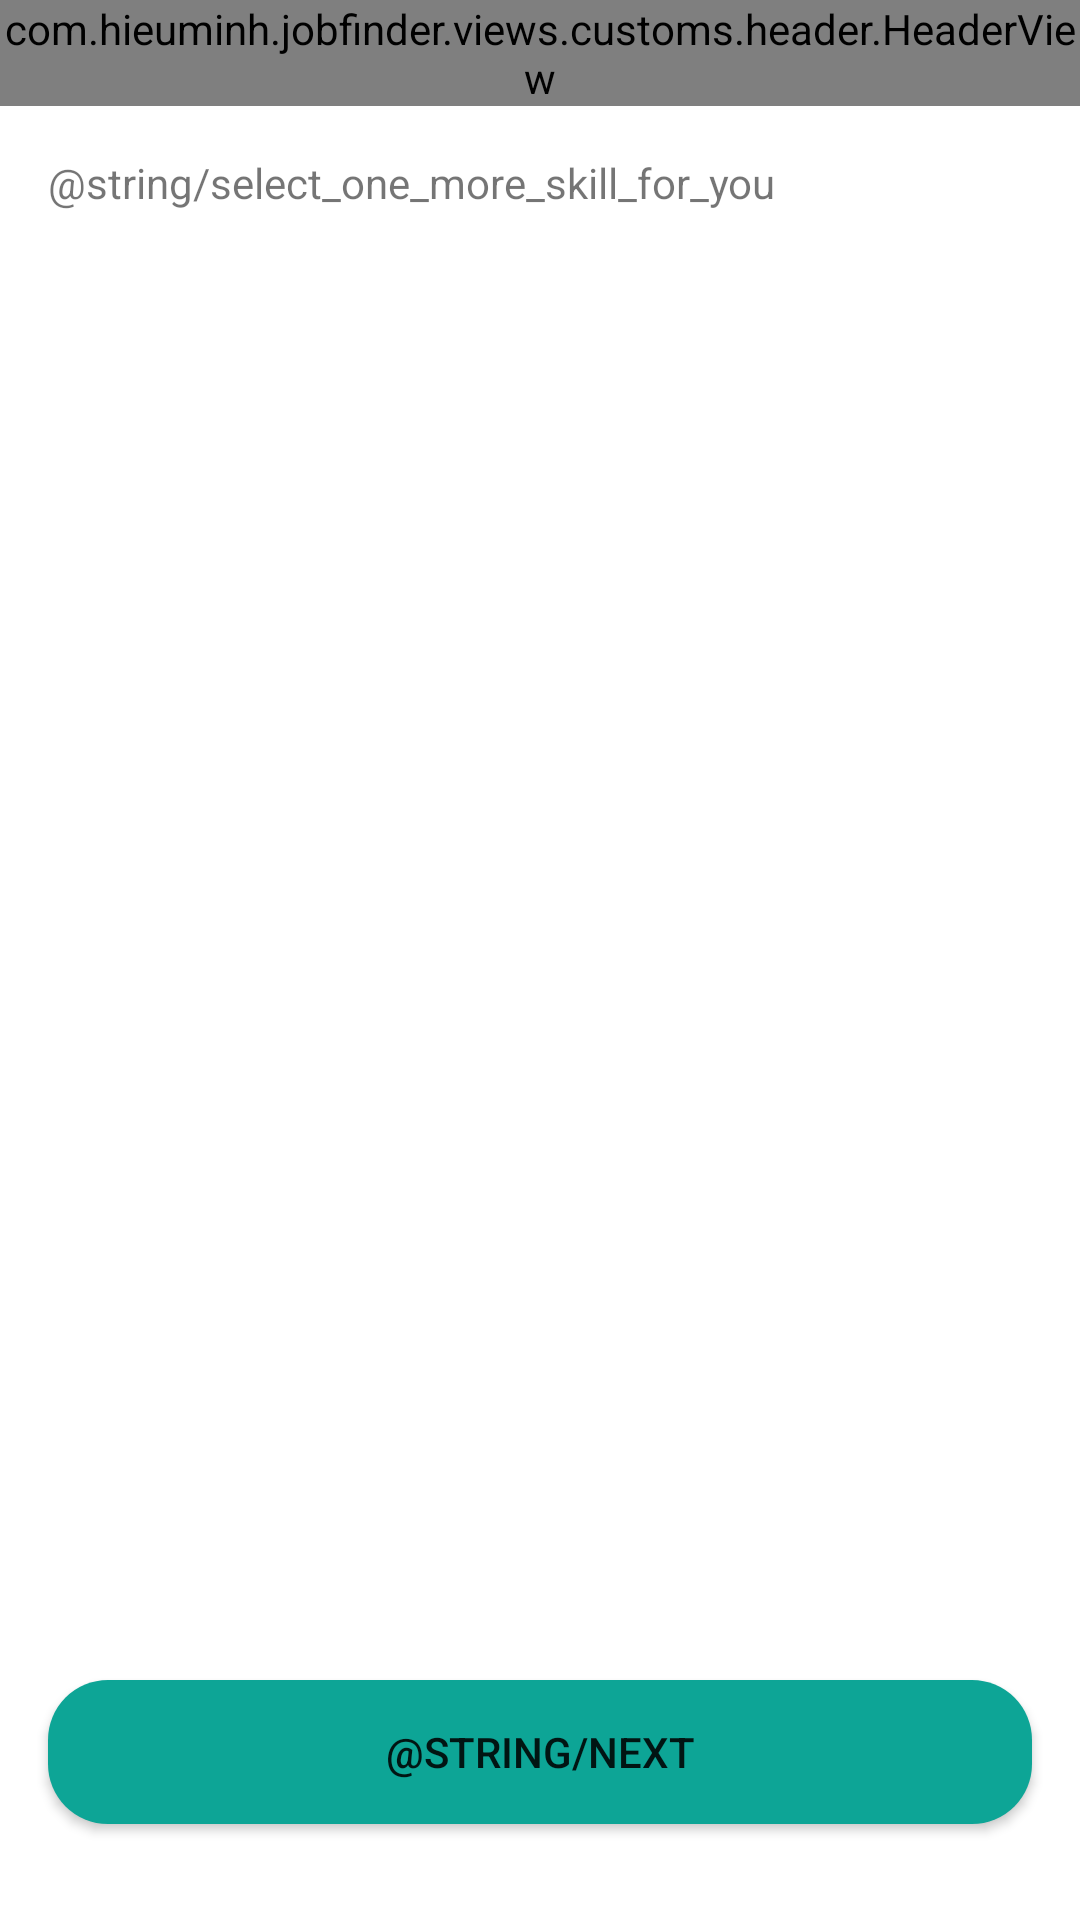

This screen was rendered from an Android layout file. Write that file and the resources it references.
<!-- AndroidManifest.xml: application theme Theme.JobFinder -->
<!-- res/layout/fragment_select_job.xml -->
<?xml version="1.0" encoding="utf-8"?>
<LinearLayout xmlns:android="http://schemas.android.com/apk/res/android"
    xmlns:app="http://schemas.android.com/apk/res-auto"
    xmlns:tools="http://schemas.android.com/tools"
    android:layout_width="match_parent"
    android:layout_height="match_parent"
    android:orientation="vertical"
    tools:context=".SelectJobFragment">

    <com.hieuminh.jobfinder.views.customs.header.HeaderView
        android:layout_width="match_parent"
        android:layout_height="wrap_content"
        android:title="@string/what_job_you_want" />

    <TextView
        android:layout_width="match_parent"
        android:layout_height="wrap_content"
        android:layout_margin="@dimen/dp_16"
        android:text="@string/select_one_more_skill_for_you" />

    <androidx.recyclerview.widget.RecyclerView
        android:layout_width="match_parent"
        android:layout_height="0dp"
        android:layout_weight="1" />

    <Button
        android:layout_width="match_parent"
        android:layout_height="wrap_content"
        android:layout_marginHorizontal="@dimen/dp_16"
        android:layout_marginBottom="@dimen/dp_32"
        android:background="@drawable/bg_border_common_button"
        android:backgroundTint="@null"
        android:text="@string/next" />

</LinearLayout>
<!-- resources referenced by this layout -->
<resources>
  <dimen name="dp_16">16dp</dimen>
  <dimen name="dp_32">32dp</dimen>
  <!-- drawable bg_border_common_button (drawable) -->
  <?xml version="1.0" encoding="utf-8"?>
  <shape xmlns:android="http://schemas.android.com/apk/res/android">
  
      <corners android:radius="@dimen/dp_20" />
  
      <solid android:color="@color/colorPrimary" />
  </shape>
  <style name="Theme.JobFinder" parent="Theme.MaterialComponents.DayNight.NoActionBar">
          
          <item name="colorPrimary">@color/purple_500</item>
          <item name="colorPrimaryVariant">@color/purple_700</item>
          <item name="colorOnPrimary">@color/white</item>
          
          <item name="colorSecondary">@color/teal_200</item>
          <item name="colorSecondaryVariant">@color/teal_700</item>
          <item name="colorOnSecondary">@color/black</item>
          
          <item name="android:statusBarColor" tools:targetApi="l">?attr/colorPrimaryVariant</item>
          
      </style>
  <dimen name="dp_20">20dp</dimen>
  <color name="colorPrimary">#0DA596</color>
  <color name="purple_500">#FF6200EE</color>
  <color name="purple_700">#FF3700B3</color>
  <color name="white">#FFFFFFFF</color>
  <color name="teal_200">#FF03DAC5</color>
  <color name="teal_700">#FF018786</color>
  <color name="black">#FF000000</color>
</resources>
